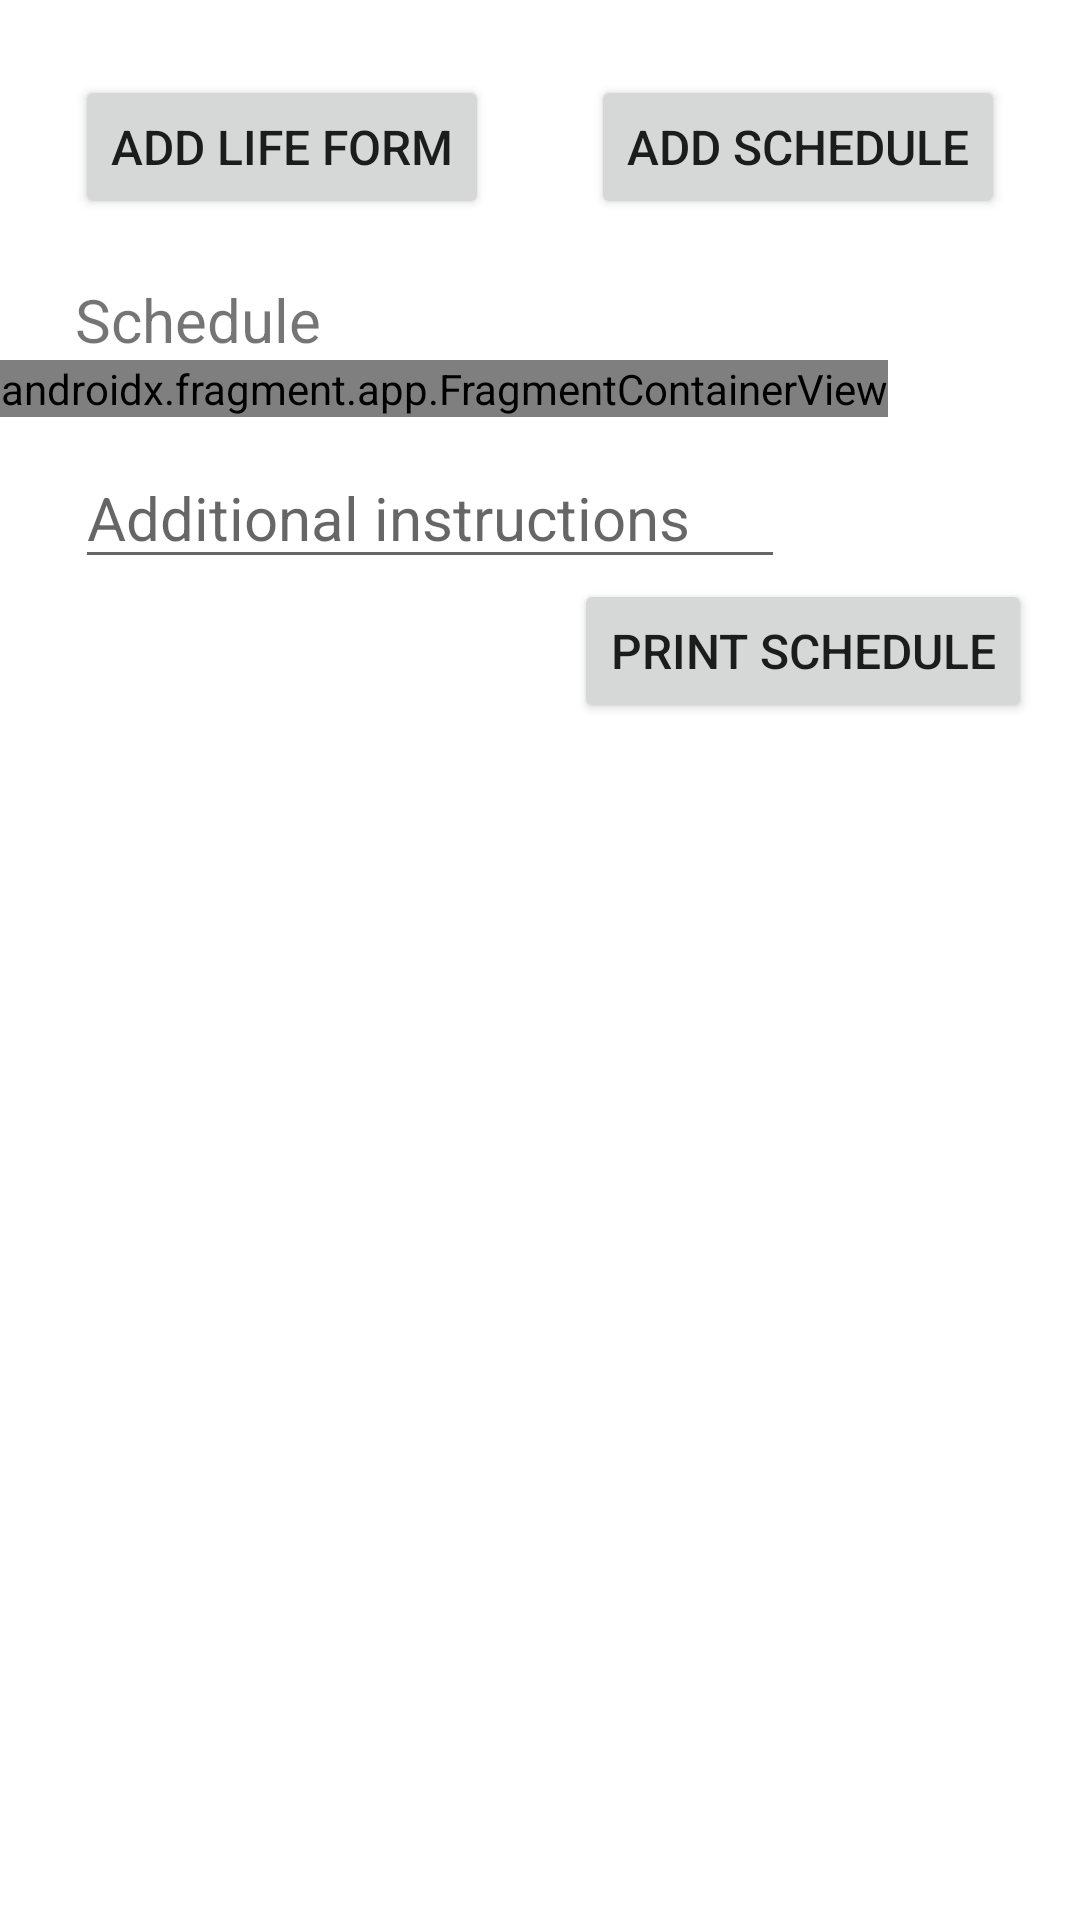

The Android layout XML behind this screen, and the referenced resources:
<!-- AndroidManifest.xml: application theme Theme.CompSciIA -->
<!-- res/layout/fragment_calendar.xml -->
<?xml version="1.0" encoding="utf-8"?>
<ScrollView
    xmlns:android="http://schemas.android.com/apk/res/android"
    xmlns:app="http://schemas.android.com/apk/res-auto"
    xmlns:tools="http://schemas.android.com/tools"
    android:layout_width="fill_parent"
    android:layout_height="fill_parent">
<androidx.constraintlayout.widget.ConstraintLayout xmlns:android="http://schemas.android.com/apk/res/android"
    xmlns:app="http://schemas.android.com/apk/res-auto"
    xmlns:tools="http://schemas.android.com/tools"
    android:layout_width="match_parent"
    android:layout_height="match_parent"
    tools:context=".CalendarFragment">

    <TextView
        android:id="@+id/textview_second"
        android:layout_width="wrap_content"
        android:layout_height="wrap_content"
        app:layout_constraintEnd_toEndOf="parent"
        app:layout_constraintStart_toStartOf="parent"
        app:layout_constraintTop_toTopOf="parent" />

    <Button
        android:id="@+id/btnAddLifeForm"
        android:layout_width="wrap_content"
        android:layout_height="wrap_content"
        android:layout_marginStart="25dp"
        android:layout_marginTop="25dp"
        android:onClick="onAddLifeFormClick"
        android:text="Add Life Form"
        android:textSize="16sp"
        app:layout_constraintStart_toStartOf="parent"
        app:layout_constraintTop_toTopOf="parent" />

    <Button
        android:id="@+id/btnAddSchedule"
        android:layout_width="wrap_content"
        android:layout_height="wrap_content"
        android:layout_marginTop="25dp"
        android:layout_marginEnd="25dp"
        android:onClick="onAddScheduleClick"
        android:text="Add Schedule"
        android:textSize="16sp"
        app:layout_constraintEnd_toEndOf="parent"
        app:layout_constraintTop_toTopOf="parent" />

    <TextView
        android:id="@+id/textView"
        android:layout_width="wrap_content"
        android:layout_height="wrap_content"
        android:layout_marginStart="25dp"
        android:layout_marginTop="20dp"
        android:text="Schedule"
        android:textSize="20sp"
        app:layout_constraintStart_toStartOf="parent"
        app:layout_constraintTop_toBottomOf="@+id/btnAddLifeForm" />
    <EditText
        android:id="@+id/txtAdditionalDirections"
        android:layout_width="wrap_content"
        android:layout_height="wrap_content"
        android:layout_marginStart="25dp"
        android:layout_marginTop="10dp"
        android:ems="10"
        android:gravity="start|top"
        android:hint="Additional instructions"
        android:inputType="textMultiLine"
        android:textSize="20sp"
        app:layout_constraintStart_toStartOf="parent"
        app:layout_constraintTop_toBottomOf="@+id/fragmentContainerView2" />

    <Button
        android:id="@+id/btnPrint"
        android:layout_width="wrap_content"
        android:layout_height="wrap_content"
        android:layout_marginEnd="16dp"
        android:layout_marginBottom="16dp"
        android:text="Print Schedule"
        android:textSize="16sp"
        app:layout_constraintTop_toBottomOf="@+id/txtAdditionalDirections"
        app:layout_constraintEnd_toEndOf="parent" />

    <androidx.fragment.app.FragmentContainerView
        android:id="@+id/fragmentContainerView2"
        android:name="edu.ib.compsciia.CalendarListFragment"
        android:layout_width="wrap_content"
        android:layout_height="wrap_content"
        tools:layout_editor_absoluteX="129dp"
        tools:layout_editor_absoluteY="164dp"
        app:layout_constraintStart_toStartOf="parent"
        app:layout_constraintTop_toBottomOf="@+id/textView" />
    />

</androidx.constraintlayout.widget.ConstraintLayout>
</ScrollView>
<!-- resources referenced by this layout -->
<resources>
  <style name="Theme.CompSciIA" parent="Theme.MaterialComponents.DayNight.DarkActionBar">
          
          <item name="colorPrimary">@color/purple_500</item>
          <item name="colorPrimaryVariant">@color/purple_700</item>
          <item name="colorOnPrimary">@color/white</item>
          
          <item name="colorSecondary">@color/teal_200</item>
          <item name="colorSecondaryVariant">@color/teal_700</item>
          <item name="colorOnSecondary">@color/black</item>
          
          <item name="android:statusBarColor">?attr/colorPrimaryVariant</item>
          
      </style>
  <!-- not gathered from this repository: default colours our renderer supplied (Android Studio template values) -->
  <color name="purple_500">#FF6200EE</color>
  <color name="purple_700">#FF3700B3</color>
  <color name="teal_200">#FF03DAC5</color>
  <color name="teal_700">#FF018786</color>
  <color name="black">#FF000000</color>
  <color name="white">#FFFFFFFF</color>
</resources>
